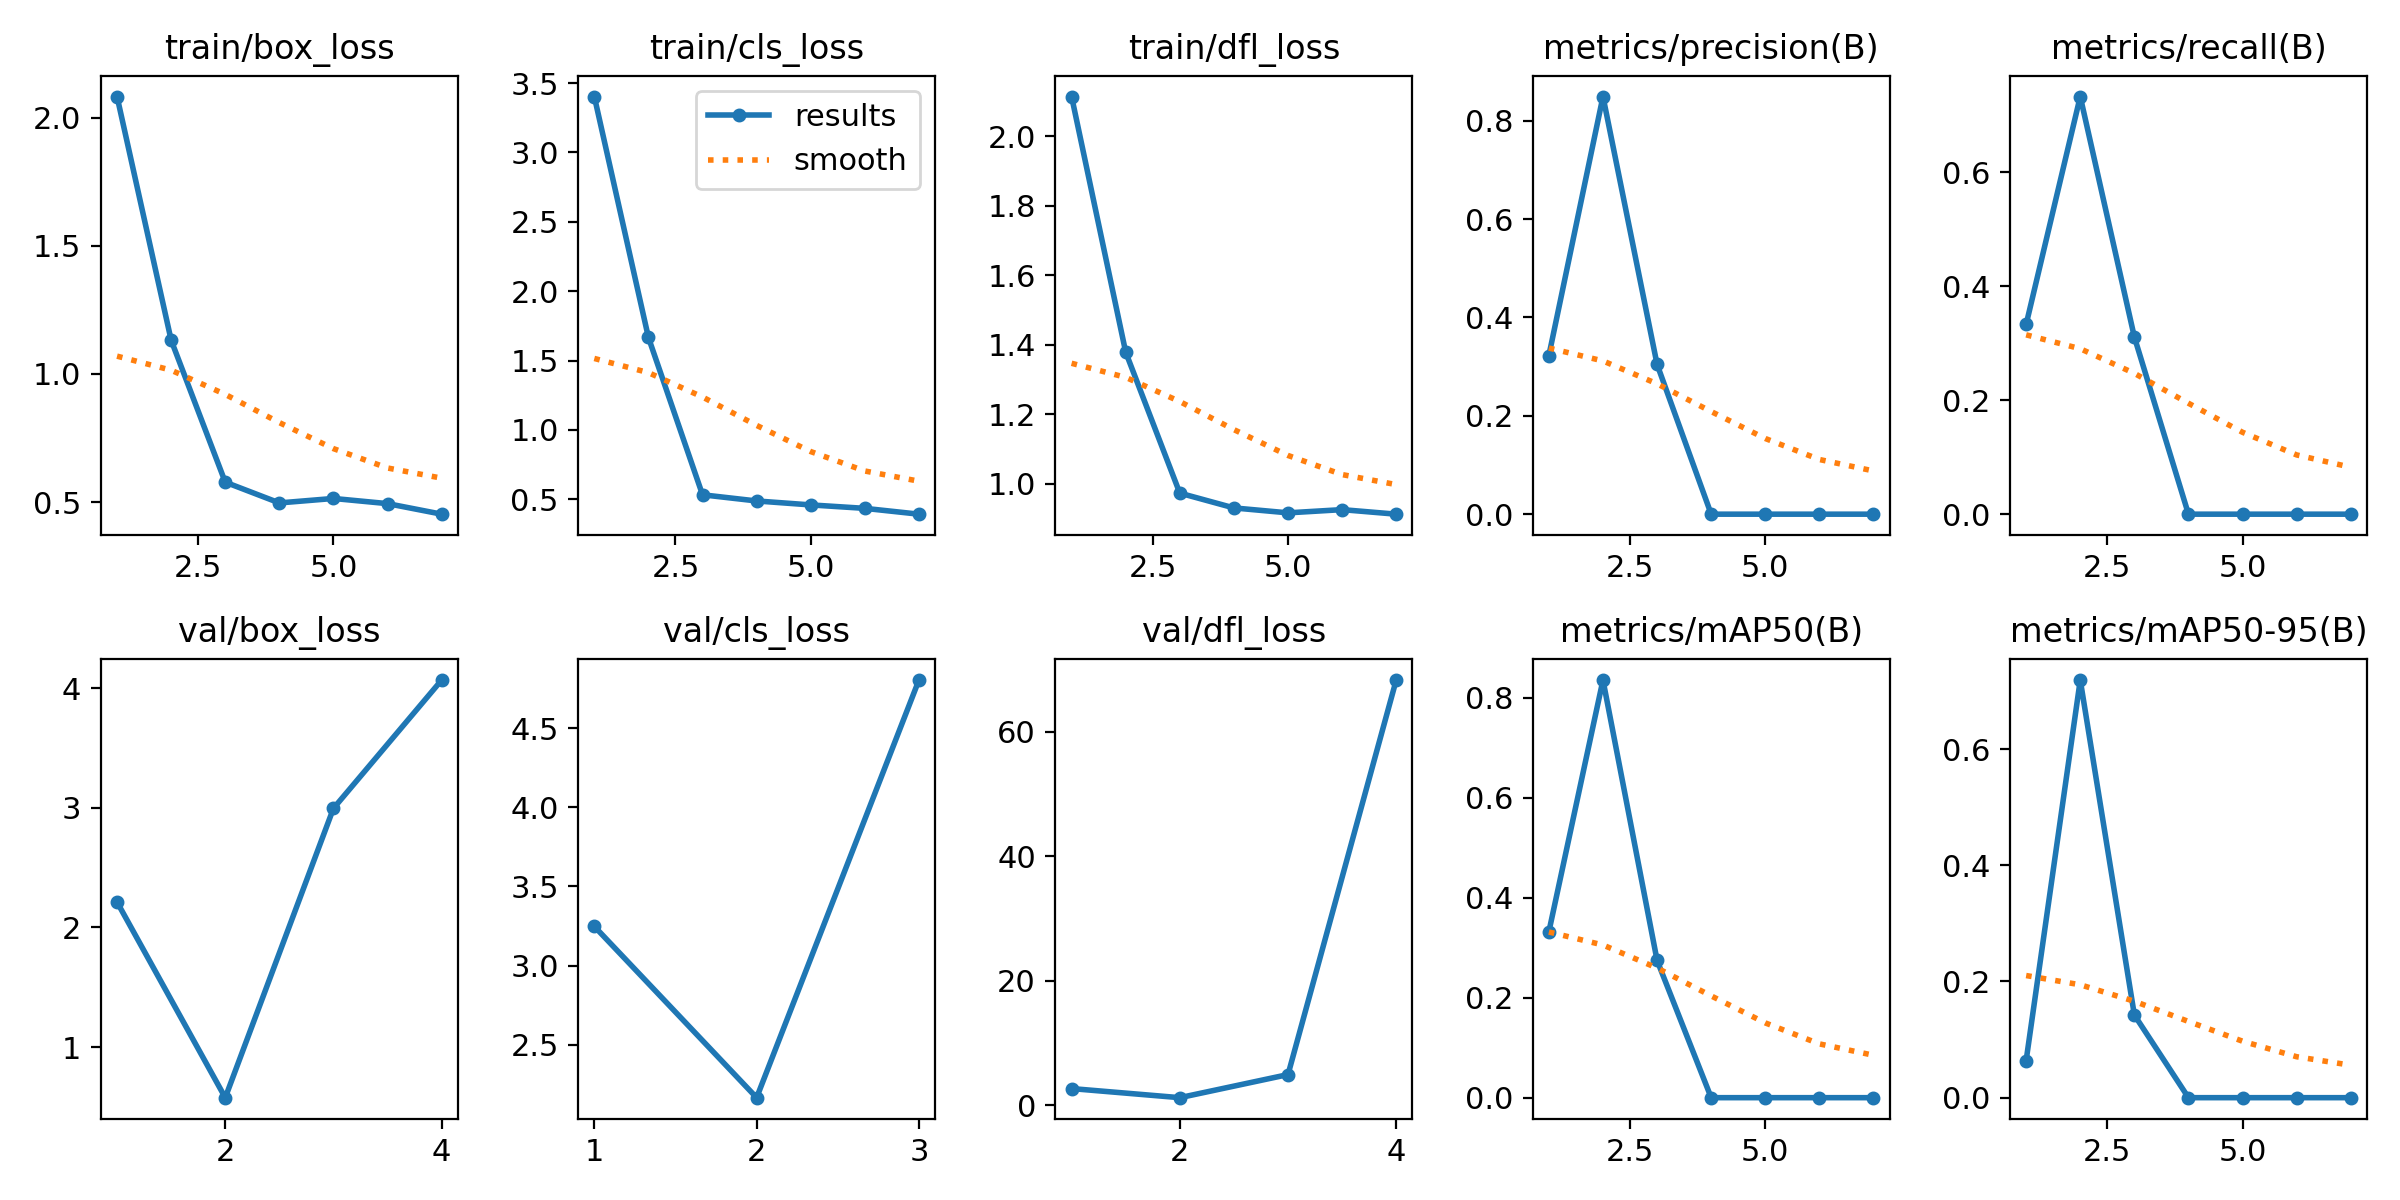

Data behind this chart, as committed beside it:
epoch, time, train/box_loss, train/cls_loss, train/dfl_loss, metrics/precision(B), metrics/recall(B), metrics/mAP50(B), metrics/mAP50-95(B), val/box_loss, val/cls_loss, val/dfl_loss, lr/pg0, lr/pg1, lr/pg2
1, 6.287, 2.082, 3.403, 2.114, 0.3226, 0.3333, 0.3317, 0.06395, 2.212, 3.248, 2.665, 0.0001143, 0.0001143, 0.0001143
2, 9.007, 1.131, 1.666, 1.378, 0.8492, 0.7333, 0.8349, 0.7187, 0.5769, 2.167, 1.203, 0.0002405, 0.0002405, 0.0002405
3, 12.16, 0.5774, 0.5326, 0.9727, 0.3045, 0.3111, 0.2745, 0.1424, 2.995, 4.803, 4.914, 0.0003642, 0.0003642, 0.0003642
4, 15.08, 0.4965, 0.4881, 0.9301, 0, 0, 0, 0, 4.068, inf, 68.31, 0.0004853, 0.0004853, 0.0004853
5, 16.79, 0.5139, 0.4597, 0.9159, 0, 0, 0, 0, nan, nan, nan, 0.0006039, 0.0006039, 0.0006039
6, 19.67, 0.4937, 0.4348, 0.9251, 0, 0, 0, 0, nan, nan, nan, 0.0007199, 0.0007199, 0.0007199
7, 21.97, 0.4526, 0.3929, 0.9121, 0, 0, 0, 0, nan, nan, nan, 0.0008334, 0.0008334, 0.0008334
